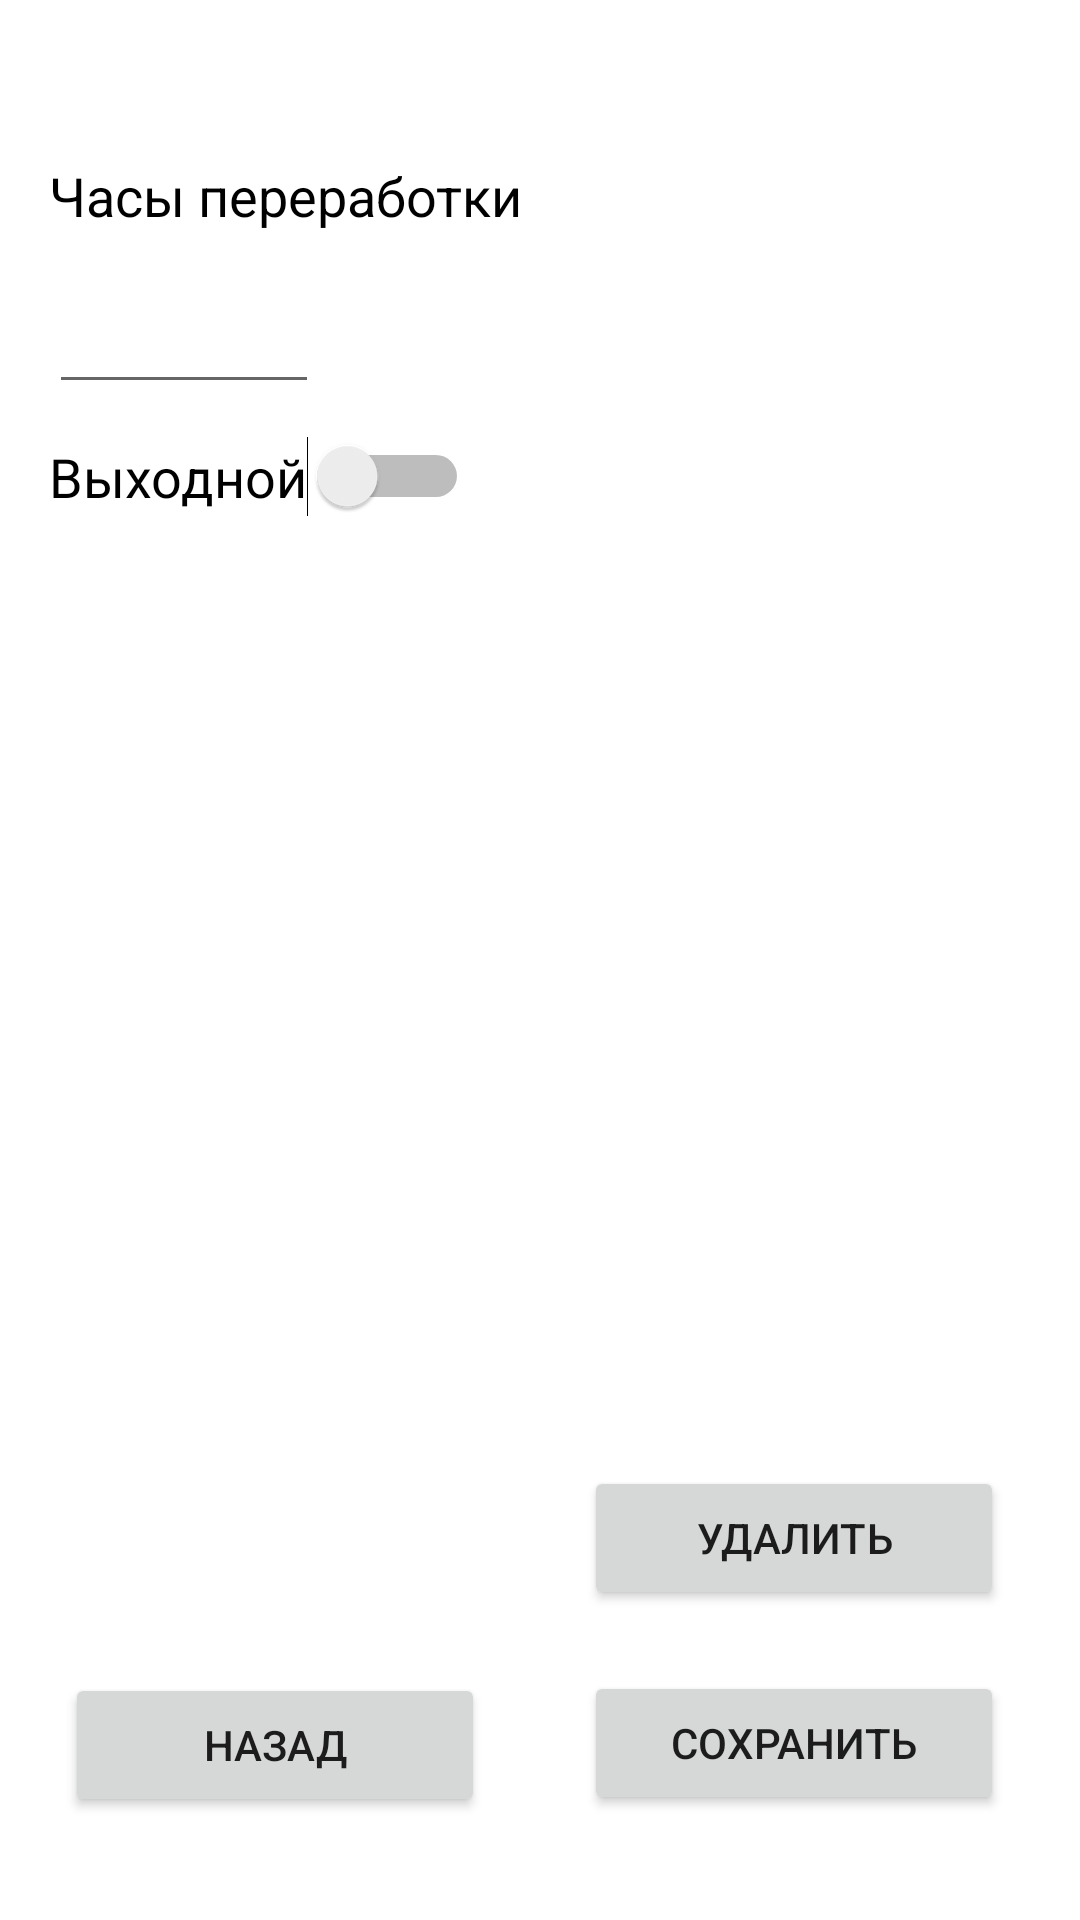

Layout XML and referenced resources for this Android screen:
<!-- AndroidManifest.xml: application theme Theme.RZOB -->
<!-- res/layout/activity_pererab.xml -->
<?xml version="1.0" encoding="utf-8"?>
<androidx.constraintlayout.widget.ConstraintLayout xmlns:android="http://schemas.android.com/apk/res/android"
    xmlns:app="http://schemas.android.com/apk/res-auto"
    xmlns:tools="http://schemas.android.com/tools"
    android:layout_width="match_parent"
    android:layout_height="match_parent"
    tools:context=".Pererab">

    <TextView
        android:id="@+id/textView"
        android:layout_width="wrap_content"
        android:layout_height="wrap_content"
        android:textSize="24sp"
        app:layout_constraintBottom_toBottomOf="parent"
        app:layout_constraintEnd_toEndOf="parent"
        app:layout_constraintHorizontal_bias="0.045"
        app:layout_constraintStart_toStartOf="parent"
        app:layout_constraintTop_toTopOf="parent"
        app:layout_constraintVertical_bias="0.019" />

    <Button
        android:id="@+id/save_btn"
        android:layout_width="140dp"
        android:layout_height="wrap_content"
        android:text="сохранить"
        app:layout_constraintBottom_toBottomOf="parent"
        app:layout_constraintEnd_toEndOf="parent"
        app:layout_constraintHorizontal_bias="0.885"
        app:layout_constraintStart_toStartOf="parent"
        app:layout_constraintTop_toTopOf="parent"
        app:layout_constraintVertical_bias="0.941" />

    <Button
        android:id="@+id/prew_btn"
        android:layout_width="140dp"
        android:layout_height="wrap_content"
        android:text="назад"
        app:layout_constraintBottom_toBottomOf="parent"
        app:layout_constraintEnd_toEndOf="parent"
        app:layout_constraintHorizontal_bias="0.099"
        app:layout_constraintStart_toStartOf="parent"
        app:layout_constraintTop_toTopOf="parent"
        app:layout_constraintVertical_bias="0.942" />

    <TextView
        android:id="@+id/textView2"
        android:layout_width="wrap_content"
        android:layout_height="wrap_content"
        android:text="Часы переработки"
        android:textColor="#000000"
        android:textSize="18sp"
        app:layout_constraintBottom_toBottomOf="parent"
        app:layout_constraintEnd_toEndOf="parent"
        app:layout_constraintHorizontal_bias="0.0"
        app:layout_constraintStart_toStartOf="@+id/textView"
        app:layout_constraintTop_toTopOf="parent"
        app:layout_constraintVertical_bias="0.086" />

    <EditText
        android:id="@+id/hours_edittext"
        android:layout_width="90dp"
        android:layout_height="46dp"
        android:ems="10"
        android:inputType="numberDecimal"
        android:textSize="18sp"
        app:layout_constraintBottom_toBottomOf="parent"
        app:layout_constraintEnd_toEndOf="parent"
        app:layout_constraintHorizontal_bias="0.0"
        app:layout_constraintStart_toStartOf="@+id/textView2"
        app:layout_constraintTop_toBottomOf="@+id/textView2"
        app:layout_constraintVertical_bias="0.022" />

    <Button
        android:id="@+id/delete_btn"
        android:layout_width="140dp"
        android:layout_height="wrap_content"
        android:text="Удалить"
        app:layout_constraintBottom_toTopOf="@+id/save_btn"
        app:layout_constraintEnd_toEndOf="parent"
        app:layout_constraintHorizontal_bias="0.885"
        app:layout_constraintStart_toStartOf="parent"
        app:layout_constraintTop_toTopOf="parent"
        app:layout_constraintVertical_bias="0.96" />

    <Switch
        android:id="@+id/switch_vih"
        android:layout_width="wrap_content"
        android:layout_height="wrap_content"
        android:text="Выходной"
        android:textSize="18sp"
        app:layout_constraintBottom_toBottomOf="parent"
        app:layout_constraintEnd_toEndOf="parent"
        app:layout_constraintHorizontal_bias="0.0"
        app:layout_constraintStart_toStartOf="@+id/hours_edittext"
        app:layout_constraintTop_toBottomOf="@+id/hours_edittext"
        app:layout_constraintVertical_bias="0.022" />
</androidx.constraintlayout.widget.ConstraintLayout>
<!-- resources referenced by this layout -->
<resources>
  <style name="Theme.RZOB" parent="Theme.MaterialComponents.DayNight.NoActionBar">
          
          <item name="colorPrimary">@color/purple_500</item>
          <item name="colorPrimaryVariant">@color/purple_700</item>
          <item name="colorOnPrimary">@color/white</item>
          
          <item name="colorSecondary">@color/teal_200</item>
          <item name="colorSecondaryVariant">@color/teal_700</item>
          <item name="colorOnSecondary">@color/black</item>
          
          <item name="android:statusBarColor" tools:targetApi="l">?attr/colorPrimaryVariant</item>
          
      </style>
  <!-- not gathered from this repository: default colours our renderer supplied (Android Studio template values) -->
  <color name="purple_500">#FF6200EE</color>
  <color name="purple_700">#FF3700B3</color>
  <color name="teal_200">#FF03DAC5</color>
  <color name="teal_700">#FF018786</color>
  <color name="black">#FF000000</color>
  <color name="white">#FFFFFFFF</color>
</resources>
